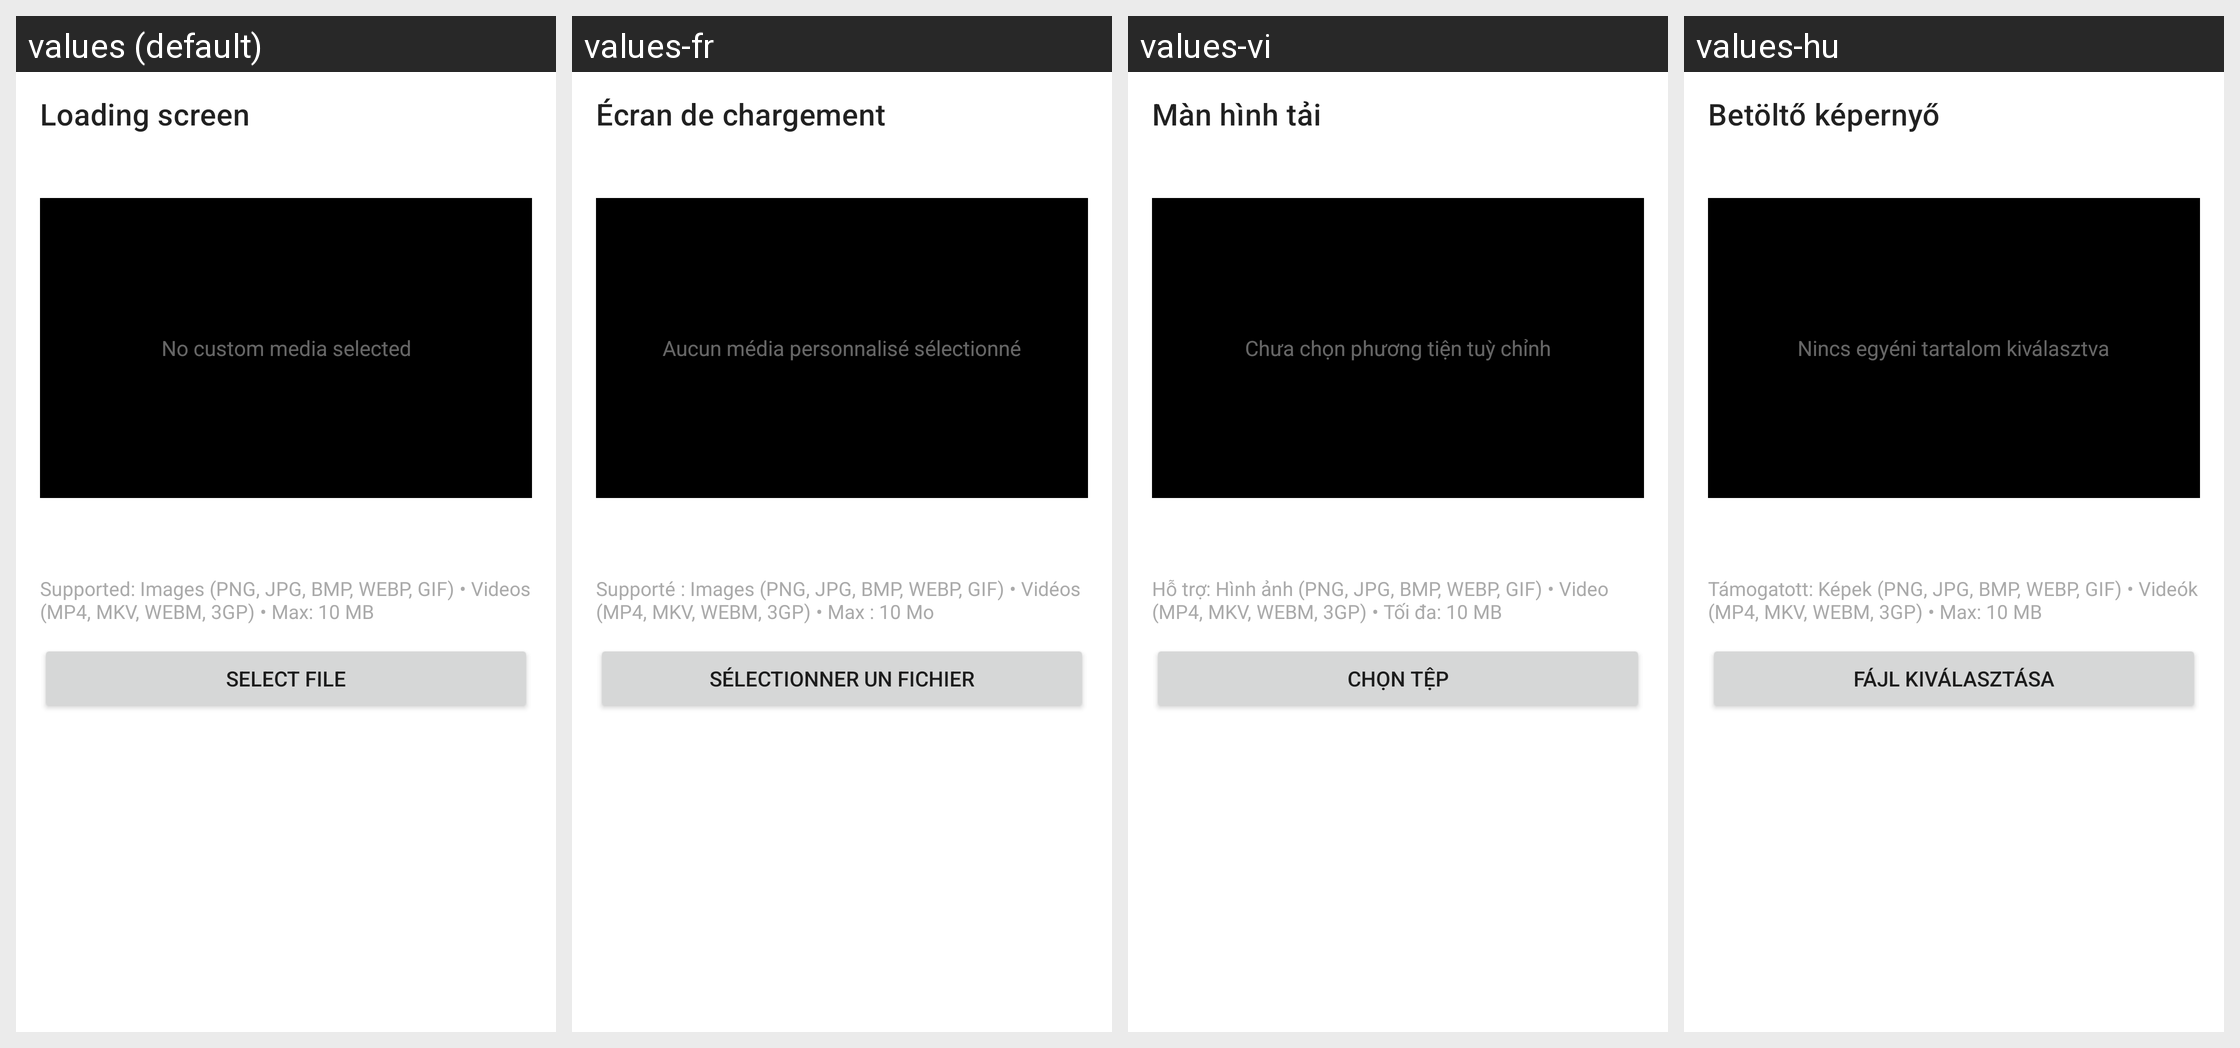

Locale-by-locale string values for the Android screen shown in this grid:
Android screen res/layout/fragment_loading_screen.xml rendered under 4 locales, left to right: values (default), values-fr, values-vi, values-hu. Device: Nexus 5 (rendered at 1080×1920; each locale shown at half size, 540×960, under a caption strip naming it); theme Theme.MaterialComponents.DayNight.NoActionBar.
Other locales in the repository, not shown: values-ar, values-cs, values-de, values-es, values-es-rES, values-hi, values-in, values-it, values-ja, values-jp, values-ka, values-ko, values-nl, values-pl, values-pt-rBR, values-pt-rPT, values-ro, values-ru, values-th, values-tr, values-uk, values-zh-rCN, values-zh-rTW.
Strings drawn on this screen, with the default value and each locale's value (text and hints the layout hard-codes, and strings that could not be matched under every locale, appear in the picture but are not listed):

loading_screen
  values: Loading screen
  values-fr: Écran de chargement
  values-vi: Màn hình tải
  values-hu: Betöltő képernyő

loading_screen_no_media
  values: No custom media selected
  values-fr: Aucun média personnalisé sélectionné
  values-vi: Chưa chọn phương tiện tuỳ chỉnh
  values-hu: Nincs egyéni tartalom kiválasztva

loading_screen_supported_formats
  values: Supported: Images (PNG, JPG, BMP, WEBP, GIF) • Videos (MP4, MKV, WEBM, 3GP) • Max: 10 MB
  values-fr: Supporté : Images (PNG, JPG, BMP, WEBP, GIF) • Vidéos (MP4, MKV, WEBM, 3GP) • Max : 10 Mo
  values-vi: Hỗ trợ: Hình ảnh (PNG, JPG, BMP, WEBP, GIF) • Video (MP4, MKV, WEBM, 3GP) • Tối đa: 10 MB
  values-hu: Támogatott: Képek (PNG, JPG, BMP, WEBP, GIF) • Videók (MP4, MKV, WEBM, 3GP) • Max: 10 MB

loading_screen_select_file
  values: Select file
  values-fr: Sélectionner un fichier
  values-vi: Chọn tệp
  values-hu: Fájl kiválasztása
